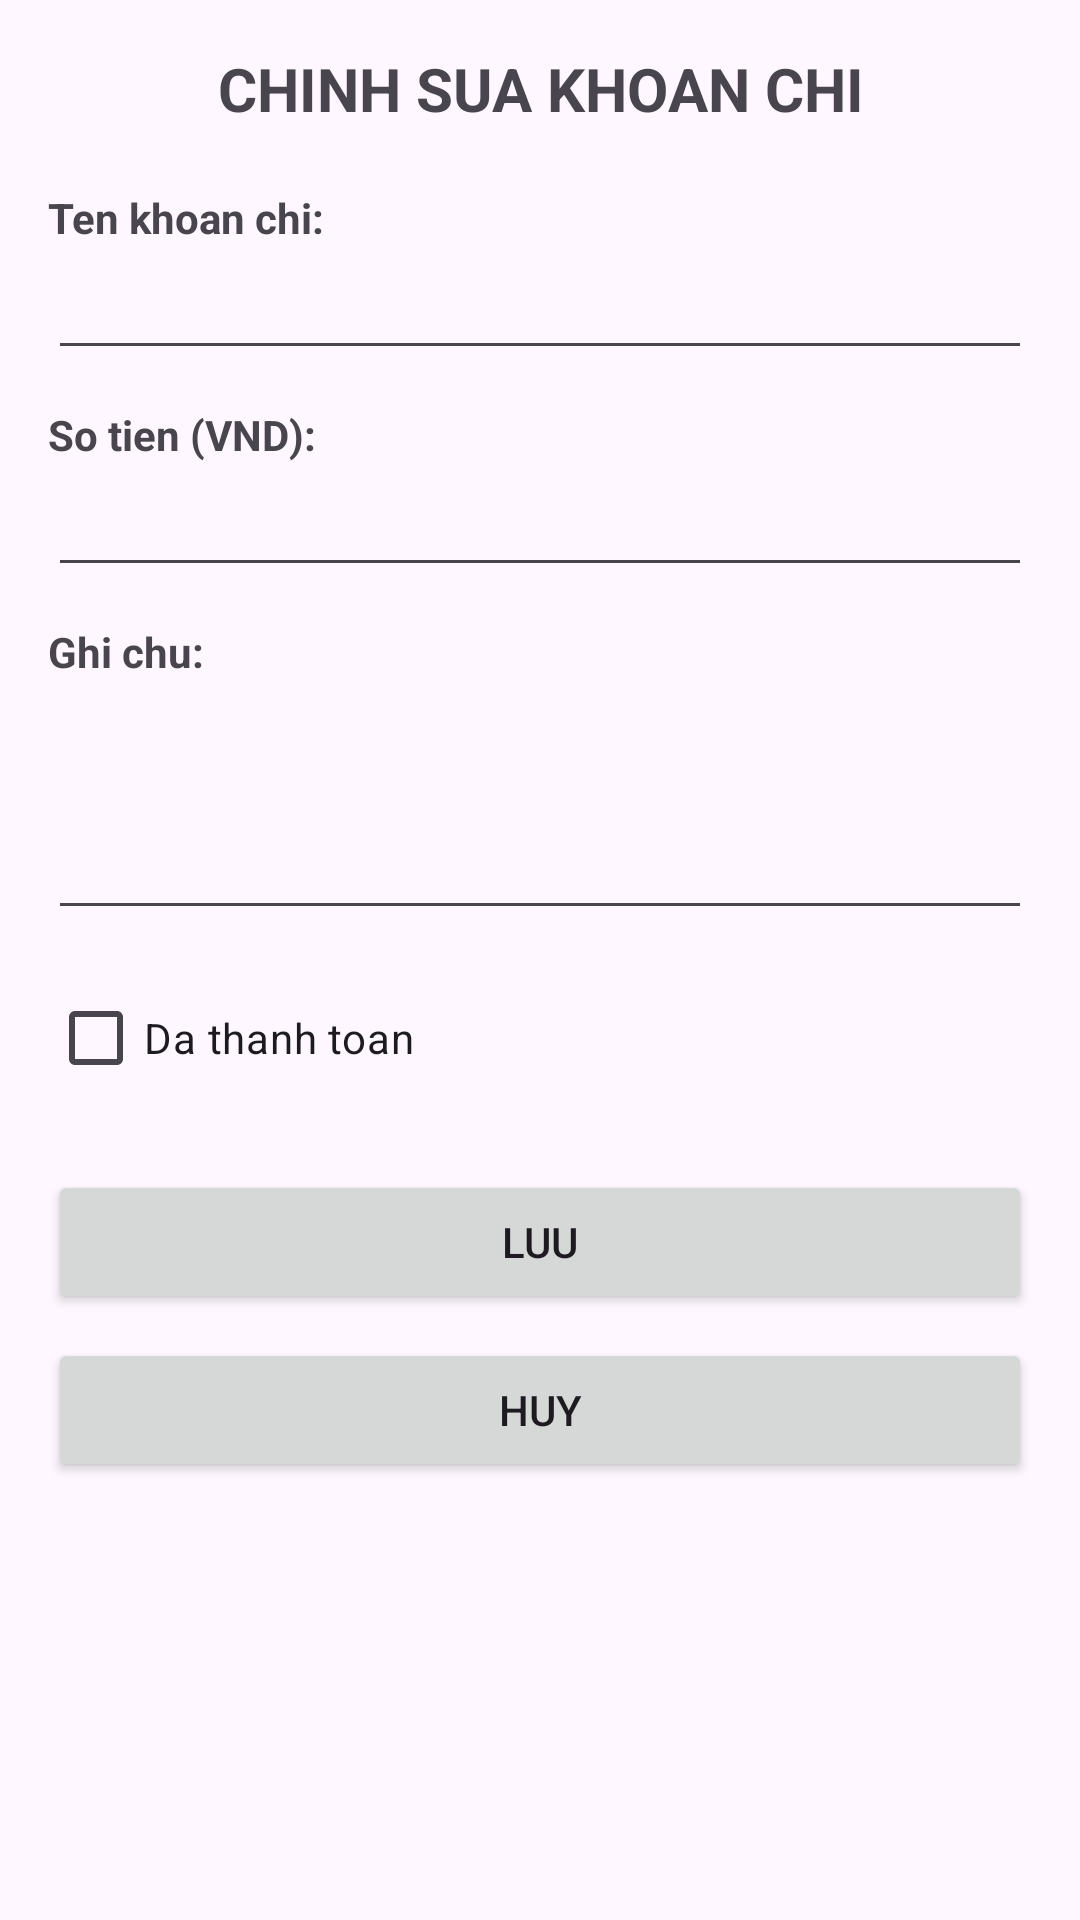

Reconstruct the res/layout file that produces this screen, plus the resources it refers to.
<!-- AndroidManifest.xml: application theme Theme.TestKTGK -->
<!-- res/layout/activity_chinh_sua_chi_tieu.xml -->
<?xml version="1.0" encoding="utf-8"?>
<LinearLayout xmlns:android="http://schemas.android.com/apk/res/android"
    android:layout_width="match_parent"
    android:layout_height="match_parent"
    android:orientation="vertical"
    android:padding="16dp">

    <TextView
        android:layout_width="match_parent"
        android:layout_height="wrap_content"
        android:text="CHINH SUA KHOAN CHI"
        android:textSize="20sp"
        android:textStyle="bold"
        android:gravity="center"
        android:paddingBottom="20dp" />

    <TextView
        android:layout_width="wrap_content"
        android:layout_height="wrap_content"
        android:text="Ten khoan chi:"
        android:textStyle="bold" />

    <EditText
        android:id="@+id/edtChinhSuaTen_226"
        android:layout_width="match_parent"
        android:layout_height="wrap_content"
        android:inputType="text" />

    <TextView
        android:layout_width="wrap_content"
        android:layout_height="wrap_content"
        android:layout_marginTop="12dp"
        android:text="So tien (VND):"
        android:textStyle="bold" />

    <EditText
        android:id="@+id/edtChinhSuaSoTien_226"
        android:layout_width="match_parent"
        android:layout_height="wrap_content"
        android:inputType="numberDecimal" />

    <TextView
        android:layout_width="wrap_content"
        android:layout_height="wrap_content"
        android:layout_marginTop="12dp"
        android:text="Ghi chu:"
        android:textStyle="bold" />

    <EditText
        android:id="@+id/edtChinhSuaGhiChu_226"
        android:layout_width="match_parent"
        android:layout_height="wrap_content"
        android:inputType="textMultiLine"
        android:lines="3" />

    <CheckBox
        android:id="@+id/cbDaThanhToan_226"
        android:layout_width="wrap_content"
        android:layout_height="wrap_content"
        android:layout_marginTop="12dp"
        android:text="Da thanh toan" />

    <Button
        android:id="@+id/btnLuuChinhSua_226"
        android:layout_width="match_parent"
        android:layout_height="wrap_content"
        android:layout_marginTop="20dp"
        android:text="Luu" />

    <Button
        android:id="@+id/btnHuyChinhSua_226"
        android:layout_width="match_parent"
        android:layout_height="wrap_content"
        android:layout_marginTop="8dp"
        android:text="Huy" />

</LinearLayout>
<!-- resources referenced by this layout -->
<resources>
  <style name="Theme.TestKTGK" parent="Base.Theme.TestKTGK" />
  <style name="Base.Theme.TestKTGK" parent="Theme.Material3.DayNight.NoActionBar">
          
          
      </style>
</resources>
